5-way image classification set "datav2" from GitHub (imlawcs/smart-trash-bin); label vocabulary: metal, paper, plastic, trash cardboard, trash.

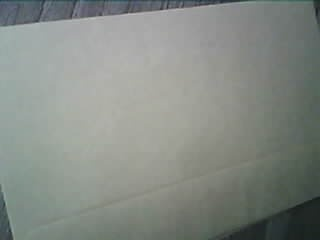
Label: paper

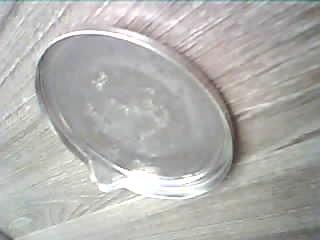
Label: metal

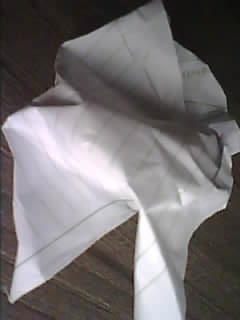
Label: paper

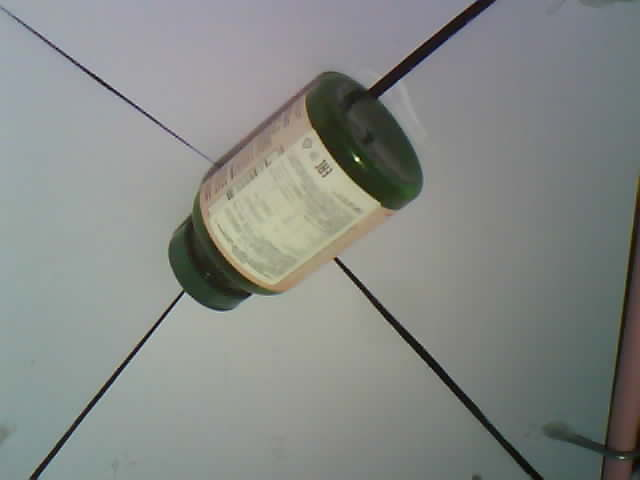
Label: plastic

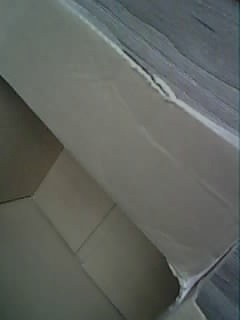
Label: trash cardboard

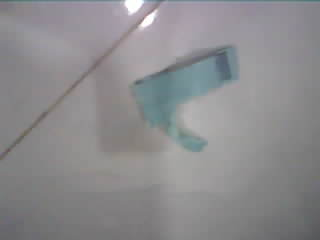
Label: trash
